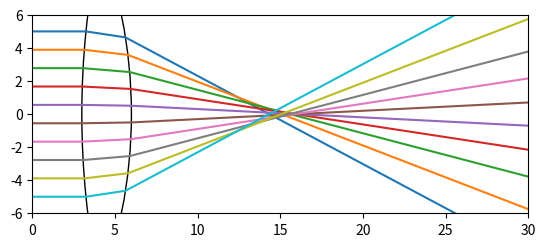

Here is the Python script that generated this plot:
import numpy as np
import matplotlib.pyplot as plt

DEBUG = False # True

"""
Vectors are (z, y)
    y
    ^
    |
 ---|------> z
    |
"""

def unit_vector(vector):
    """ Returns the unit vector of the vector.  """
    return vector / np.linalg.norm(vector)

def angle_between(v1, v2):
    """ Returns the angle in radians between vectors 'v1' and 'v2' """
    angle = np.arctan2(v2[1], v2[0]) - np.arctan2(v1[1], v1[0])
    if (angle > np.pi):
        angle -= 2 * np.pi
    elif (angle <= -np.pi):
        angle += 2 * np.pi
    return angle

def rotate_vector(vector, theta):
    """ Rotates a vector by theta radians. """
    c = np.cos(theta)
    s = np.sin(theta)
    return np.array([
        vector[0]*c - vector[1]*s,
        vector[0]*s + vector[1]*c
    ])

def Vector(x, y):
    return np.array([x, y])

class System:
    """ Collection of interfaces within a bounding box.

    Args  
    interfaces (list): list of interfaces  
    left (float): left most coordinate of system  
    right (float): right most coordinate of system  
    top (float): top most coordinate of system  
    bottom (float): bottom most coordinate of system  
    """

    def __init__(self, interfaces, left, right, top, bottom):
        self.interfaces = interfaces
        self.left = left
        self.right = right
        self.top = top
        self.bottom = bottom

class Ray:
    """ A ray is a straight line representing the path travelled by light in a medium.

    Args  
    u (vector): displacement vector  
    v (vector): orientation vector  
    """

    def __init__(self, u, v, system):
        self.system = system
        self.u = u # displacement
        self.v = v # direction

    def propagate(self):
        """ Propogates the ray until either it reaches an interface, or leaves the system boundaries.

        Returns  
        reached_boundary (bool): True if ray hits system boundary  
        
        If reached boundary:
            next_ray (ray): ray on the other side of the interface
        Else:
            intersection_point (vector): intersection at boundary
        """

        # Check for any intersections
        intersections = []
        for interface in self.system.interfaces:
            intersection = interface.intersect(self)
            if intersection[0] and intersection[1] > 1e-4:
                intersections.append(intersection)
        
        
        # Calculate position at which ray would hit boundary
        t = np.ndarray(4)
        t[0] = (self.system.left - self.u[0]) / self.v[0]
        t[1] = (self.system.right - self.u[0]) / self.v[0]
        t[2] = (self.system.top - self.u[1]) / self.v[1]
        t[3] = (self.system.bottom - self.u[1]) / self.v[1]
        t = t[np.where((t > 0) & (t != np.inf))]
        # print(min(t))
        intersections.append(('Boundary', min(t)))    
        
        # Get closest intersection
        first_intersection = sorted(intersections, key=lambda x:x[1])[0]

        if first_intersection[0] == 'Boundary':
            return True, self.u + self.v * first_intersection[1]

        t = first_intersection[1]
        normal = first_intersection[2]
        refractive_ratio = first_intersection[3]
        entering = first_intersection[4]

        if DEBUG:
            x = self.u[0]+t*self.v[0]
            y = self.u[1]+t*self.v[1]
            plt.arrow(x, y, normal[0], normal[1], head_width=0.2, head_length=0.2, fc='r', ec='r')
            plt.arrow(x, y, -normal[0], -normal[1], head_width=0.2, head_length=0.2, fc='b', ec='b')
            plt.arrow(x, y, self.v[0], self.v[1], head_width=0.2, head_length=0.2, fc='g', ec='g')
            plt.plot(x, y, 'k>' if entering else 'k<')

        # print(entering)
        # print(normal)

        new_u = self.u + self.v * t

        theta1 = angle_between(-normal, self.v) if entering else angle_between(-self.v, -normal)
        theta2 = np.arcsin( -refractive_ratio * np.sin(theta1))
        
        print(f"Entering: {entering} \n\
                refractive ratio: {refractive_ratio:.2f} \n\
                theta1: {theta1*180/np.pi:.2f} \n\
                theta2: {theta2*180/np.pi:.2f}")


        new_v = rotate_vector(-normal, theta2) if entering else rotate_vector(normal, theta2)

        return False, Ray(new_u, new_v, self.system)

class CircularInterface:
    """ Circular interface between two mediums.

    Args  
    R (float): radius  
    c (vector): centre point  
    n1 (float):  refractive index towards the negative z direction  
    n2 (float):  refractive index towards the positive z direction
    """

    def __init__(self, R, c, n1, n2):
        self.R = R   # radius
        self.c = c   # centre point
        self.n1 = n1 # n towards the negative z direction
        self.n2 = n2 # n towards the positive z direction

    def intersect(self, ray):
        """ Calculates if the ray intersects this interface.
        
        Args  
        ray: ray object
        
        Returns  
        intersect (bool): True if ray intersects  
        t (float): parameter of ray at intersection  
        normal (vector): vector normal to interface at intersection
        refractive_ratio (float): n1/n2
        entering (bool): True if entering the lens
        """
        p = ray.u - self.c
        delta = np.dot(p, ray.v)**2 + self.R**2 - np.dot(p, p)

        if delta < 1e-4:
            return False, None, None

        t = np.ndarray(2)

        t[0] = -np.dot(p, ray.v) + np.sqrt(delta)
        t[1] = -np.dot(p, ray.v) - np.sqrt(delta)
        
        if DEBUG:
            plt.plot(ray.u[0]+t[0]*ray.v[0], ray.u[1]+t[0]*ray.v[1], 'rx' if t[0] > 0 else 'kx')
            plt.plot(ray.u[0]+t[1]*ray.v[0], ray.u[1]+t[1]*ray.v[1], 'rx' if t[1] > 0 else 'kx')

        t = t[np.where(t > 0)]
        if len(t) == 0:
            return False, None, None

        t = min(t)
        
        if DEBUG:
            plt.plot(ray.u[0]+t*ray.v[0], ray.u[1]+t*ray.v[1], 'gx')

        intersection_point = ray.u + ray.v * t
        normal = -unit_vector(self.c - intersection_point)
        
        if np.abs(angle_between(normal, ray.v)) > np.pi/2:
            entering = True
        else:
            entering = False

        return True, t, normal, self.n1 / self.n2, entering

if __name__ == "__main__":
    
    left=0
    right=30
    bottom=-6
    top=6
    
    i1 = CircularInterface(50, Vector(53, 0), 1, 2)
    i2 = CircularInterface(30, Vector(-24, 0), 2, 1)

    system = System([i1, i2], left, right, bottom, top)

    q = [(Ray(Vector(0, y), Vector(1, 0), system), [np.array([0, y])]) for y in np.linspace(-5,5, 10)]
    # q = [q[1]]
    paths = []

    fig, ax = plt.subplots()

    i = 0
    while len(q) > 0:
        i += 1
        if i > 100:
            break
        e = q.pop()
        stop, x = e[0].propagate()
        if stop:
            e[1].append(x)
            paths.append(e[1])
        else:
            e[1].append(x.u)
            q.append((x, e[1]))

    lens1 = plt.Circle(xy=i1.c, fill=False, radius=i1.R, ls='-', lw=1)
    lens2 = plt.Circle(xy=i2.c, fill=False, radius=i2.R, ls='-', lw=1)
    ax.add_patch(lens1)
    ax.add_patch(lens2)
    
    for path in paths:
        p = np.asarray(path).T
        plt.plot(p[0], p[1])

    plt.xlim(left, right)
    plt.ylim(bottom, top)
    ax.set_aspect('equal')

    plt.show()